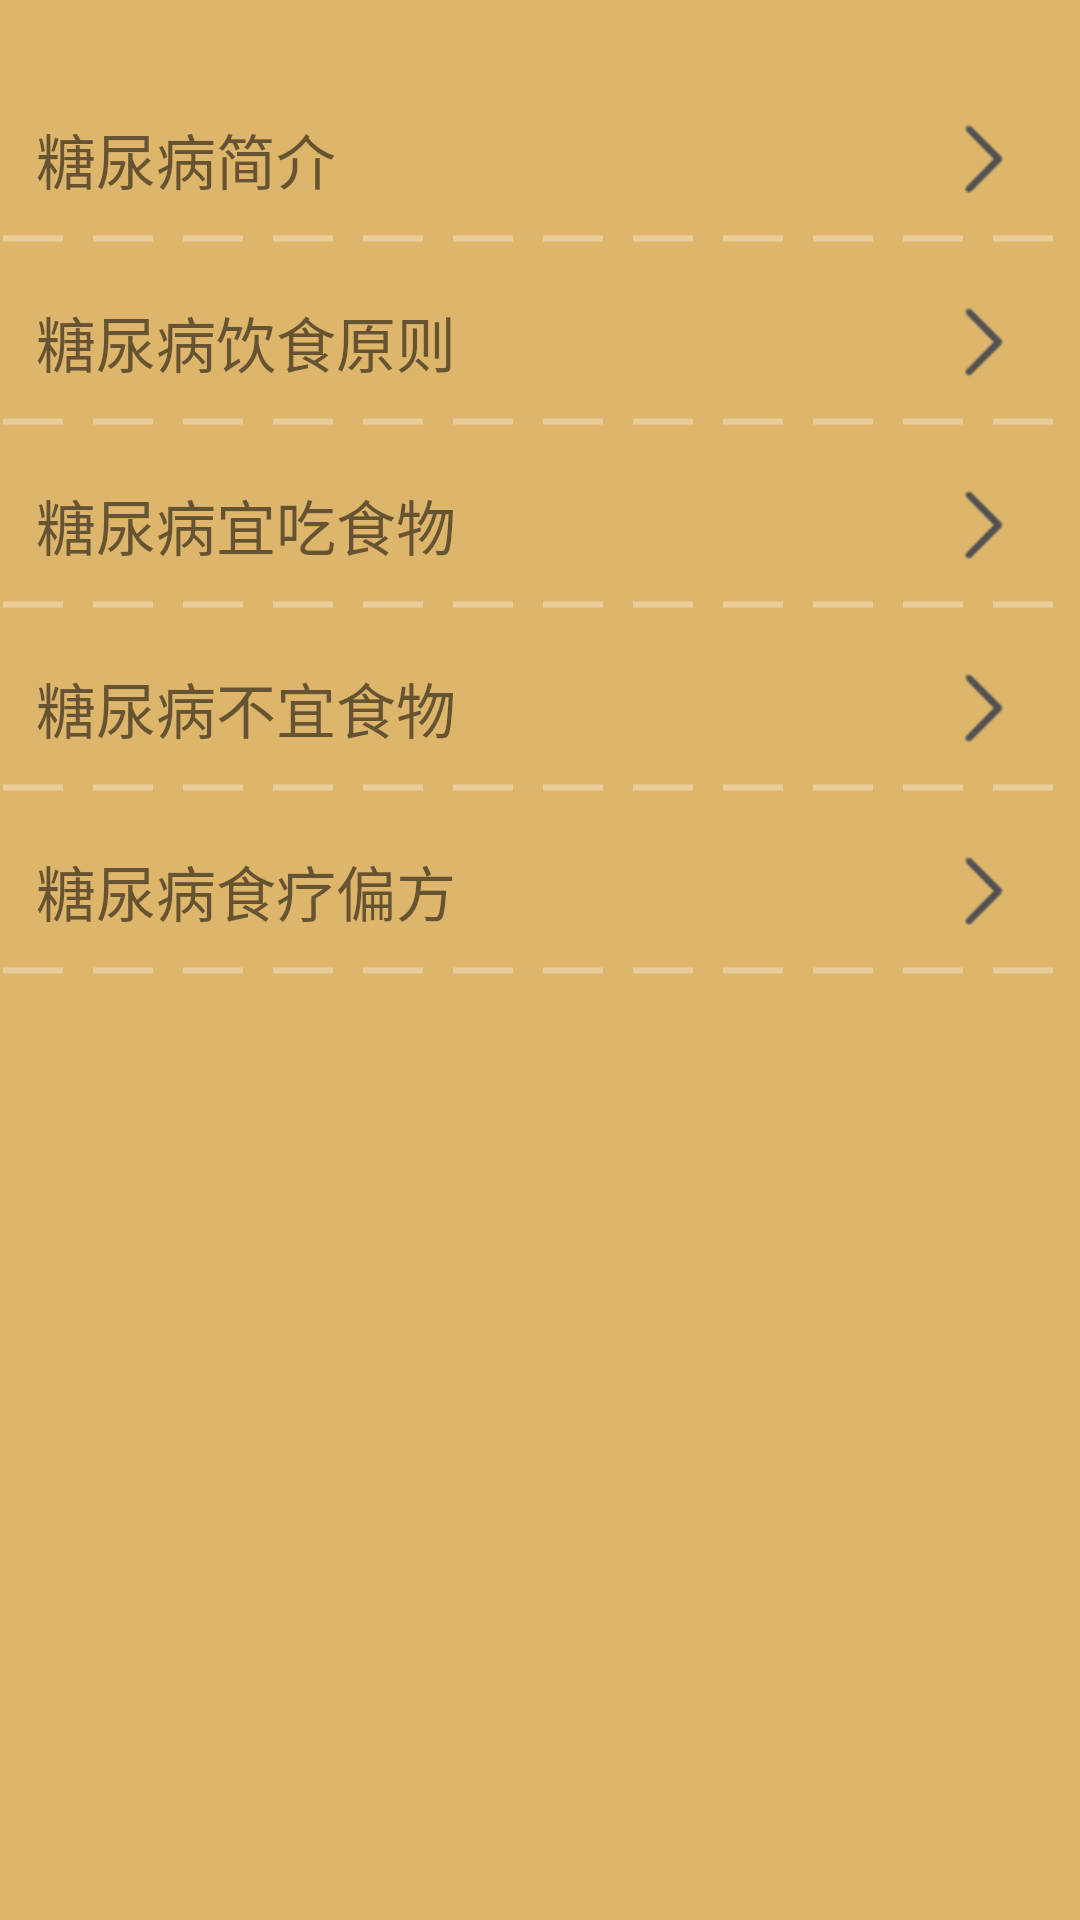

This screen was rendered from an Android layout file. Write that file and the resources it references.
<!-- AndroidManifest.xml: application theme Theme.HelloFood -->
<!-- res/layout/fragment_dm.xml -->
<?xml version="1.0" encoding="utf-8"?>

<LinearLayout xmlns:android="http://schemas.android.com/apk/res/android"
    android:layout_width="match_parent"
    android:layout_height="match_parent"
    android:background="@color/yellow_0"
    android:orientation="vertical"
    android:paddingTop="20dp">

    <ScrollView
        android:layout_width="match_parent"
        android:layout_height="wrap_content">
        <LinearLayout
            android:layout_width="match_parent"
            android:layout_height="match_parent"
            android:orientation="vertical">
            <LinearLayout
                android:id="@+id/ll_synopsis_dm"
                android:layout_width="match_parent"
                android:layout_height="50dp"
                android:layout_marginLeft="12dp"
                android:layout_marginTop="8dp"
                android:layout_marginRight="12dp">

                <RelativeLayout
                    android:layout_width="match_parent"
                    android:layout_height="50dp">

                    <TextView
                        android:layout_width="wrap_content"
                        android:layout_height="wrap_content"
                        android:layout_centerVertical="true"
                        android:text="糖尿病简介"
                        android:textSize="20dp" />

                    <ImageView
                        android:id="@+id/iv_synopsis_dm"
                        android:layout_width="40dp"
                        android:layout_height="40dp"
                        android:layout_alignParentRight="true"
                        android:layout_centerVertical="true"
                        android:src="@mipmap/arrow_right" />

                </RelativeLayout>
            </LinearLayout>
            <TextView
                android:id="@+id/tv_synopsis_dm"
                android:visibility="gone"
                android:layout_width="match_parent"
                android:layout_height="wrap_content"
                android:layout_marginLeft="12dp"
                android:layout_marginRight="12dp"
                android:scrollbars="vertical"
                android:singleLine="false"
                android:text="@string/synopsis_dm"
                android:textSize="18dp"
                android:layout_marginBottom="30dp"
                />
            <View

                android:layout_width="match_parent"
                android:layout_height="3dp"
                android:background="@drawable/dotted_line" />

            <LinearLayout
                android:id="@+id/ll_princeple_dm"
                android:layout_width="match_parent"
                android:layout_height="50dp"
                android:layout_marginTop="8dp"
                android:layout_marginLeft="12dp"
                android:layout_marginRight="12dp">

                <RelativeLayout
                    android:layout_width="match_parent"
                    android:layout_height="50dp">

                    <TextView
                        android:layout_width="wrap_content"
                        android:layout_height="wrap_content"
                        android:layout_centerVertical="true"
                        android:text="糖尿病饮食原则"
                        android:textSize="20dp" />

                    <ImageView
                        android:id="@+id/iv_princeple_dm"
                        android:layout_width="40dp"
                        android:layout_height="40dp"
                        android:layout_alignParentRight="true"
                        android:layout_centerVertical="true"
                        android:src="@mipmap/arrow_right" />

                </RelativeLayout>
            </LinearLayout>
            <TextView
                android:id="@+id/tv_princeple_dm"
                android:visibility="gone"
                android:layout_width="match_parent"
                android:layout_height="wrap_content"
                android:layout_marginLeft="12dp"
                android:layout_marginRight="12dp"
                android:scrollbars="vertical"
                android:singleLine="false"
                android:text="@string/princeple_dm"
                android:textSize="18dp"
                android:layout_marginBottom="30dp"
                />
            <View
                android:layout_width="match_parent"
                android:layout_height="3dp"
                android:background="@drawable/dotted_line" />

            <LinearLayout
                android:id="@+id/ll_suitablefood_dm"
                android:layout_width="match_parent"
                android:layout_height="50dp"
                android:layout_marginLeft="12dp"
                android:layout_marginTop="8dp"
                android:layout_marginRight="12dp">

                <RelativeLayout
                    android:layout_width="match_parent"
                    android:layout_height="50dp">

                    <TextView
                        android:layout_width="wrap_content"
                        android:layout_height="wrap_content"
                        android:layout_centerVertical="true"
                        android:text="糖尿病宜吃食物"
                        android:textSize="20dp" />

                    <ImageView
                        android:layout_width="40dp"
                        android:layout_height="40dp"
                        android:layout_alignParentRight="true"
                        android:layout_centerVertical="true"
                        android:src="@mipmap/arrow_right" />

                </RelativeLayout>
            </LinearLayout>

            <View
                android:layout_width="match_parent"
                android:layout_height="3dp"
                android:background="@drawable/dotted_line" />

            <LinearLayout
                android:layout_width="match_parent"
                android:layout_height="50dp"
                android:layout_marginLeft="12dp"
                android:layout_marginTop="8dp"
                android:layout_marginRight="12dp">

                <RelativeLayout
                    android:layout_width="match_parent"
                    android:layout_height="50dp">

                    <TextView
                        android:layout_width="wrap_content"
                        android:layout_height="wrap_content"
                        android:layout_centerVertical="true"
                        android:text="糖尿病不宜食物"
                        android:textSize="20dp" />

                    <ImageView
                        android:layout_width="40dp"
                        android:layout_height="40dp"
                        android:layout_alignParentRight="true"
                        android:layout_centerVertical="true"
                        android:src="@mipmap/arrow_right" />

                </RelativeLayout>
            </LinearLayout>

            <View
                android:layout_width="match_parent"
                android:layout_height="3dp"
                android:background="@drawable/dotted_line" />

            <LinearLayout
                android:layout_width="match_parent"
                android:layout_height="50dp"
                android:layout_marginLeft="12dp"
                android:layout_marginTop="8dp"
                android:layout_marginRight="12dp">

                <RelativeLayout
                    android:layout_width="match_parent"
                    android:layout_height="50dp">

                    <TextView
                        android:layout_width="wrap_content"
                        android:layout_height="wrap_content"
                        android:layout_centerVertical="true"
                        android:text="糖尿病食疗偏方"
                        android:textSize="20dp" />

                    <ImageView
                        android:layout_width="40dp"
                        android:layout_height="40dp"
                        android:layout_alignParentRight="true"
                        android:layout_centerVertical="true"
                        android:src="@mipmap/arrow_right" />

                </RelativeLayout>
            </LinearLayout>

            <View
                android:layout_width="match_parent"
                android:layout_height="3dp"
                android:background="@drawable/dotted_line" />
        </LinearLayout>
    </ScrollView>



</LinearLayout>
<!-- resources referenced by this layout -->
<resources>
  <color name="yellow_0">#ddb66c</color>
  <!-- drawable dotted_line (drawable) -->
  <?xml version="1.0" encoding="utf-8"?>
  
  <shape xmlns:android="http://schemas.android.com/apk/res/android"
      android:shape="line">
      <stroke android:color="@color/white30"
          android:dashGap="10dp"
          android:dashWidth="20dp"
          android:width="2dp"/>
  
  </shape>
  <!-- mipmap arrow_right: png bitmap (mipmap-xxhdpi, 610 bytes) -->
  <string name="princeple_dm">（1）减轻胰岛负担，使血糖、血脂达到或接近正常值，并防止或延缓心血管等并发症的发生与发展。\n（2）维持健康，使成人能从事各种正常的活动，儿童能正常地生长发育。\n（3）维持正常的体重。肥胖者减少能摄入，可以改善受体对胰岛素的敏感性。消瘦者双可使体重增加，以增强对种传染的抵抗力。</string>
  <string name="synopsis_dm">糖尿病是由遗传和环境因素相互作用而引起的常见病，临床以高血糖为主要标志，常见症状有多饮、多尿、多食以及消瘦等。糖尿病可引起身体多系统的损害，引起胰岛素绝对或相对分泌不足以及靶组织细胞对胰岛素敏感性降低，引起蛋白质、脂肪、水和电解质等一系列代谢紊乱综合征。</string>
  <style name="Theme.HelloFood" parent="Theme.MaterialComponents.DayNight.NoActionBar">
          
          <item name="colorPrimary">#ddb66c</item>
          <item name="colorPrimaryVariant">#2d356d</item>
          <item name="colorOnPrimary">@color/white</item>
          
          <item name="colorSecondary">@color/teal_200</item>
          <item name="colorSecondaryVariant">@color/teal_700</item>
          <item name="colorOnSecondary">@color/black</item>
          
          <item name="android:statusBarColor" tools:targetApi="l">?attr/colorPrimaryVariant</item>
          
      </style>
  <color name="white30">#4DFFFFFF</color>
  <color name="white">#FFFFFFFF</color>
  <color name="teal_200">#FF03DAC5</color>
  <color name="teal_700">#FF018786</color>
  <color name="black">#FF000000</color>
</resources>
